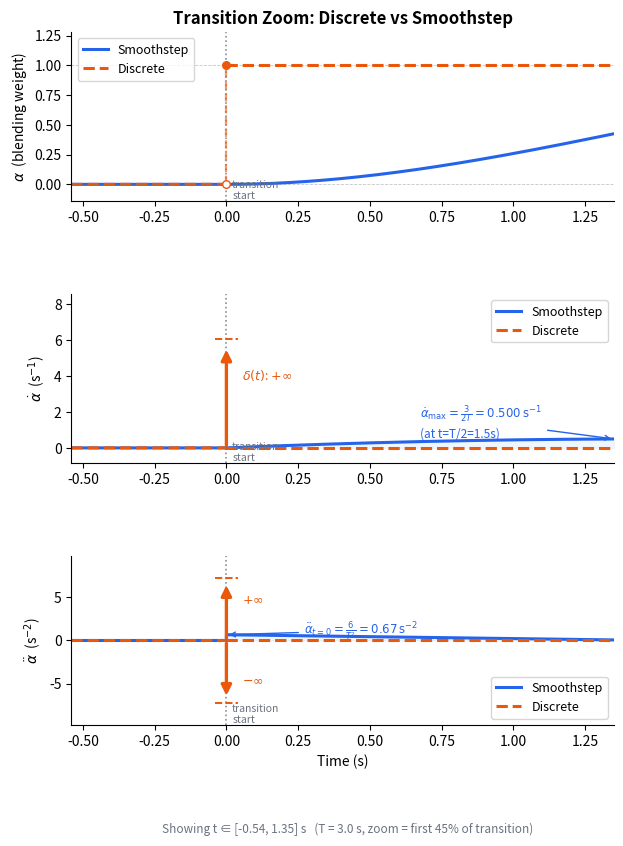

Write Python code to recreate this figure.
"""
Transition zoom: α, α̇, α̈ — Discrete vs Smoothstep overlaid, zoomed at t=0.

Shows the first 40% of the transition window so the singularity (Discrete) vs
bounded onset (Smoothstep) is visually obvious side-by-side on the same axes.

Usage:
    python scripts/plot_blending_transition_zoom.py
    python scripts/plot_blending_transition_zoom.py --T 1.5 --zoom 0.45
"""

import argparse
from pathlib import Path

import numpy as np
import matplotlib
matplotlib.use("Agg")
import matplotlib.pyplot as plt
import matplotlib.gridspec as gridspec

parser = argparse.ArgumentParser()
parser.add_argument("--T",    type=float, default=3.0,  help="Transition duration (s)")
parser.add_argument("--zoom", type=float, default=0.45, help="Fraction of T to show after t=0")
parser.add_argument("--out",  default="logs/phase2_v3/blending_transition_zoom.png")
args = parser.parse_args()

T    = args.T
zoom = args.zoom
dt   = 1e-4
out  = Path(args.out)
out.parent.mkdir(parents=True, exist_ok=True)

pre_t  = T * 0.18          # how much time before t=0 to show
t_end  = T * zoom          # how far past t=0 to show

# ── Smoothstep over full range then slice ─────────────────────────────────────
t_full = np.arange(0.0, T + dt, dt)
x_full = t_full / T

alpha_s_full   = x_full**2 * (3 - 2*x_full)
dalpha_s_full  = np.gradient(alpha_s_full,  dt)
d2alpha_s_full = np.gradient(dalpha_s_full, dt)

# Zoom mask (t=0 to t_end)
mask = t_full <= t_end
t_z       = t_full[mask]
alpha_z   = alpha_s_full[mask]
dalpha_z  = dalpha_s_full[mask]
d2alpha_z = d2alpha_s_full[mask]

# Time axis for the "before" segment (pre)
t_pre = np.linspace(-pre_t, 0.0, int(pre_t / dt))

# Analytical peaks
peak_vel = 1.5 / T
peak_acc = 6.0 / T**2

# ── Style ─────────────────────────────────────────────────────────────────────
BLUE   = "#2563EB"
ORANGE = "#EA580C"
GREY   = "#6B7280"
LBLUE  = "#DBEAFE"
LORAN  = "#FFEDD5"

fig = plt.figure(figsize=(7, 9))
gs  = gridspec.GridSpec(3, 1, figure=fig, hspace=0.55)

xlim = (-pre_t, t_end)

def xdec(ax):
    ax.axvline(0, color=GREY, ls=":", lw=1.2, alpha=0.8, zorder=1)
    ax.set_xlim(*xlim)
    ax.spines[["top", "right"]].set_visible(False)
    ax.text(0.015 * t_end, ax.get_ylim()[0],
            "transition\nstart", fontsize=7.5, color=GREY, va="bottom")

# ── Row 0: α ──────────────────────────────────────────────────────────────────
ax0 = fig.add_subplot(gs[0])

# Smoothstep before t=0 (α=0)
ax0.plot(t_pre, np.zeros_like(t_pre), color=BLUE, lw=2.2, label="Smoothstep")
ax0.plot(t_z,   alpha_z,              color=BLUE, lw=2.2)

# Discrete: 0 before, 1 after
ax0.plot(t_pre,          np.zeros_like(t_pre),    color=ORANGE, lw=2.2, ls="--", label="Discrete")
ax0.plot([0.0, t_end],   [1.0, 1.0],              color=ORANGE, lw=2.2, ls="--")
ax0.plot([0.0, 0.0],     [0.0, 1.0],              color=ORANGE, lw=1.6, ls="--", alpha=0.6)
ax0.scatter([0], [0], color=ORANGE, s=30, zorder=5, facecolors="white", edgecolors=ORANGE)
ax0.scatter([0], [1], color=ORANGE, s=30, zorder=5)

ax0.axhline(0, color=GREY, lw=0.6, ls="--", alpha=0.4)
ax0.axhline(1, color=GREY, lw=0.6, ls="--", alpha=0.4)
ax0.set_ylim(-0.14, 1.28)
ax0.set_ylabel(r"$\alpha$  (blending weight)", fontsize=10)
ax0.set_title("Transition Zoom: Discrete vs Smoothstep", fontsize=12, fontweight="bold")
ax0.legend(fontsize=9, loc="upper left", framealpha=0.8)
xdec(ax0)

# ── Row 1: α̇ ──────────────────────────────────────────────────────────────────
ax1 = fig.add_subplot(gs[1])

# Smoothstep before (α̇=0) and after
ax1.plot(t_pre, np.zeros_like(t_pre), color=BLUE, lw=2.2)
ax1.fill_between(t_z, 0, dalpha_z, color=LBLUE, alpha=0.40)
ax1.plot(t_z,   dalpha_z,            color=BLUE, lw=2.2, label="Smoothstep")

# Discrete: impulse at t=0 (annotated arrow)
ax1.plot(t_pre, np.zeros_like(t_pre), color=ORANGE, lw=2.2, ls="--", label="Discrete")
ax1.plot([dt, t_end], [0.0, 0.0],    color=ORANGE, lw=2.2, ls="--")

arrow_h = peak_vel * 14
ax1.annotate("", xy=(0, arrow_h * 0.80), xytext=(0, 0),
             arrowprops=dict(arrowstyle="-|>", color=ORANGE, lw=2.4, mutation_scale=15))
ax1.plot([-t_end*0.03, t_end*0.03], [arrow_h*0.86]*2, color=ORANGE, lw=1.4, ls="--")
ax1.text(t_end*0.04, arrow_h * 0.58,
         r"$\delta(t)$: $+\infty$", color=ORANGE, fontsize=9, va="center")

# Annotate smoothstep peak
ax1.annotate(
    r"$\dot{\alpha}_{\max}=\frac{3}{2T}=" + f"{peak_vel:.3f}" + r"\,\mathrm{s}^{-1}$" + f"\n(at t=T/2={T/2:.1f}s)",
    xy=(t_z[-1], dalpha_z[-1]),
    xytext=(t_end * 0.50, peak_vel * 1.22),
    fontsize=8.5, color=BLUE,
    arrowprops=dict(arrowstyle="->", color=BLUE, lw=1.0),
)

ax1.set_ylim(-arrow_h * 0.12, arrow_h * 1.22)
ax1.set_ylabel(r"$\dot{\alpha}$  (s$^{-1}$)", fontsize=10)
ax1.legend(fontsize=9, loc="upper right", framealpha=0.8)
xdec(ax1)

# ── Row 2: α̈ ──────────────────────────────────────────────────────────────────
ax2 = fig.add_subplot(gs[2])

# Smoothstep before (α̈=0) and after
ax2.plot(t_pre, np.zeros_like(t_pre), color=BLUE, lw=2.2)
ax2.fill_between(t_z, 0, d2alpha_z, where=(d2alpha_z >= 0), color=LBLUE, alpha=0.45)
ax2.fill_between(t_z, 0, d2alpha_z, where=(d2alpha_z <  0), color=LORAN, alpha=0.45)
ax2.plot(t_z,   d2alpha_z,           color=BLUE, lw=2.2, label="Smoothstep")

# Discrete: doublet at t=0 (two opposing arrows)
ax2.plot(t_pre, np.zeros_like(t_pre), color=ORANGE, lw=2.2, ls="--", label="Discrete")
ax2.plot([dt, t_end], [0.0, 0.0],    color=ORANGE, lw=2.2, ls="--")

arrow_h2 = peak_acc * 14
ax2.annotate("", xy=(0,  arrow_h2 * 0.72), xytext=(0, 0),
             arrowprops=dict(arrowstyle="-|>", color=ORANGE, lw=2.4, mutation_scale=15))
ax2.annotate("", xy=(0, -arrow_h2 * 0.72), xytext=(0, 0),
             arrowprops=dict(arrowstyle="-|>", color=ORANGE, lw=2.4, mutation_scale=15))
ax2.plot([-t_end*0.03, t_end*0.03], [ arrow_h2*0.78]*2, color=ORANGE, lw=1.4, ls="--")
ax2.plot([-t_end*0.03, t_end*0.03], [-arrow_h2*0.78]*2, color=ORANGE, lw=1.4, ls="--")
ax2.text(t_end*0.04,  arrow_h2*0.50, r"$+\infty$", color=ORANGE, fontsize=9, va="center")
ax2.text(t_end*0.04, -arrow_h2*0.50, r"$-\infty$", color=ORANGE, fontsize=9, va="center")

# Annotate smoothstep onset
ax2.annotate(
    r"$\ddot{\alpha}_{t=0}=\frac{6}{T^2}=" + f"{peak_acc:.2f}" + r"\,\mathrm{s}^{-2}$",
    xy=(0, peak_acc),
    xytext=(t_end * 0.20, peak_acc * 1.22),
    fontsize=8.5, color=BLUE,
    arrowprops=dict(arrowstyle="->", color=BLUE, lw=1.0),
)

ax2.set_ylim(-arrow_h2 * 1.05, arrow_h2 * 1.05)
ax2.set_xlabel("Time (s)", fontsize=10)
ax2.set_ylabel(r"$\ddot{\alpha}$  (s$^{-2}$)", fontsize=10)
ax2.legend(fontsize=9, loc="lower right", framealpha=0.8)
xdec(ax2)

# ─────────────────────────────────────────────────────────────────────────────
fig.text(0.52, -0.01,
         f"Showing t ∈ [{-pre_t:.2f}, {t_end:.2f}] s   (T = {T} s, zoom = first {zoom*100:.0f}% of transition)",
         ha="center", fontsize=8.5, color=GREY)

fig.savefig(out, dpi=150, bbox_inches="tight")
print(f"Saved → {out}")
